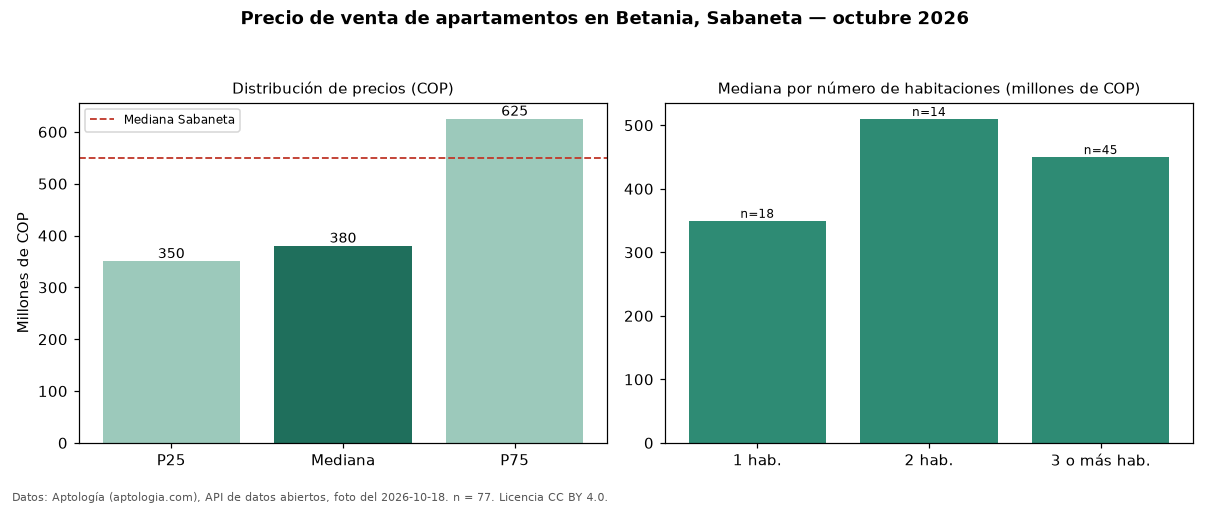

Values plotted in this chart, from the file beside it:
seccion, metrica, valor_cop, n
precio, p25, 350157000, 77
precio, mediana, 380000000, 77
precio, p75, 625000000, 77
precio, minimo, 297000000, 77
precio, maximo, 1450000000, 77
parqueadero, avisos_con_parqueadero, 32, 77
parqueadero, mediana_con_parqueadero, 542500000, 32
habitaciones, 1, 349657000, 18
habitaciones, 2, 510000000, 14
habitaciones, 3+, 450000000, 45
ciudad, mediana_ciudad, 549950000, 
fuente, fecha_foto, 2026-10-18, 
fuente, atribucion, https://www.aptologia.com/venta/sabaneta…, 
